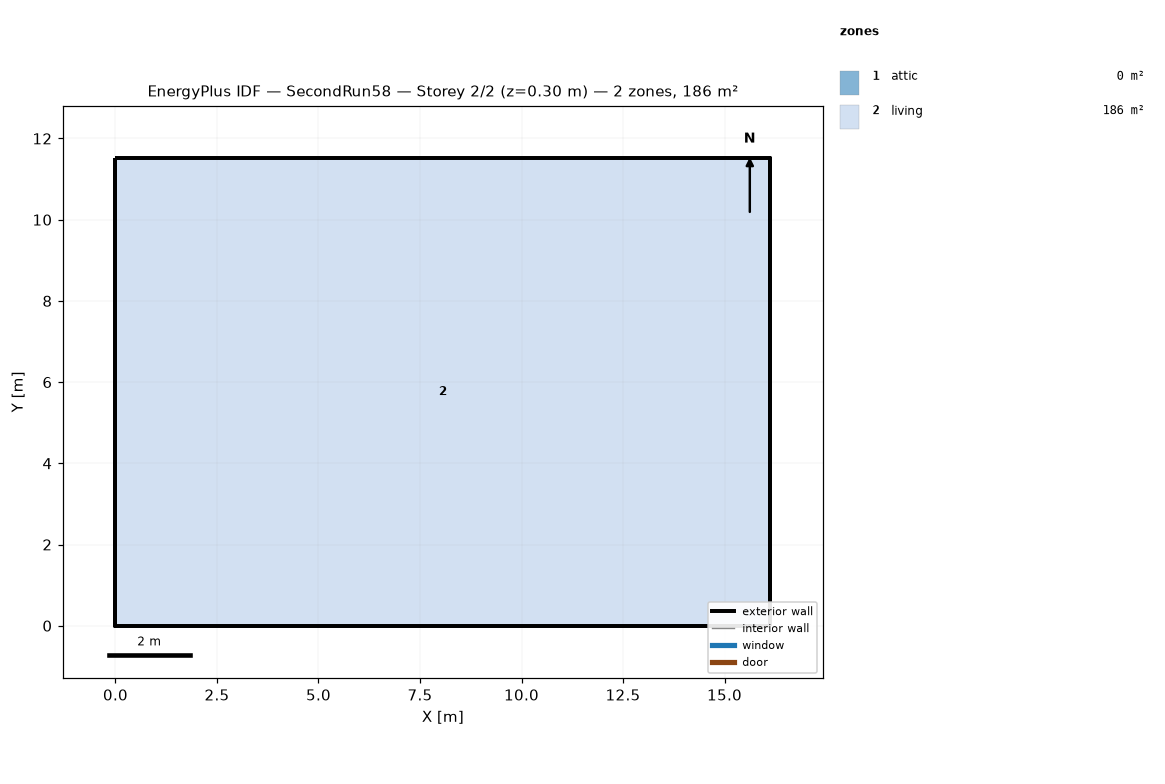
=== STOREY PLAN SPEC (per zone: floor XY polygon, exterior-wall plan segments, windows/doors) ===
zone 1: attic  (0.0 m²)
  exterior wall: (16.13, 0.00) – (16.13, 11.52) – (16.13, 5.76)  [17.3 m]
  exterior wall: (0.00, 11.52) – (0.00, 0.00) – (0.00, 5.76)  [17.3 m]
zone 2: living  (185.8 m²)
  floor: (0.00, 0.00) (0.00, 11.52) (16.13, 11.52) (16.13, 0.00)
  exterior wall: (0.00, 0.00) – (16.13, 0.00)  [16.1 m]
  exterior wall: (16.13, 0.00) – (16.13, 11.52)  [11.5 m]
  exterior wall: (16.13, 11.52) – (0.00, 11.52)  [16.1 m]
  exterior wall: (0.00, 11.52) – (0.00, 0.00)  [11.5 m]

=== DERIVED (storey summary) ===
Building: SecondRun58
Storey: 2 of 2  (floor level z = 0.30 m)
Storey gross floor area: 185.8 m²
Zones on this storey: 2
  - attic: floor 0.0 m²; exterior wall 34.6 m (15.8 m²); WWR 0.0%
  - living: floor 185.8 m²; exterior wall 55.3 m (134.8 m²); WWR 0.0%
Zone adjacency: (none detected)